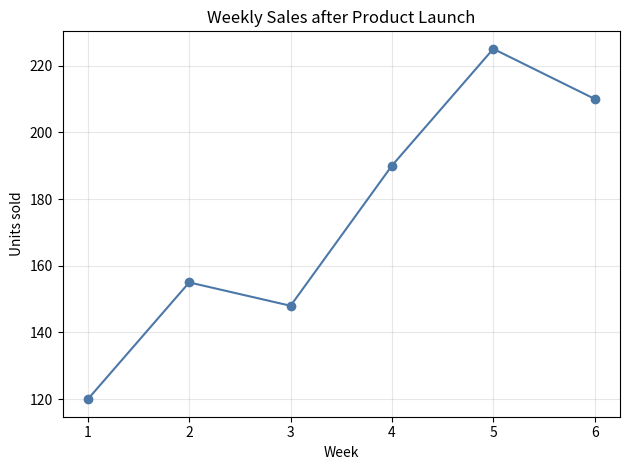

This chart was generated by the following Python code:
# -*- coding: utf-8 -*-
"""解答版：新商品の週次売上推移を折れ線グラフで確認する。"""
import matplotlib.pyplot as plt
weeks = [1, 2, 3, 4, 5, 6]
sales = [120, 155, 148, 190, 225, 210]
plt.plot(weeks, sales, marker="o", color="#4C78A8")
plt.title("Weekly Sales after Product Launch")
plt.xlabel("Week"); plt.ylabel("Units sold"); plt.grid(alpha=0.3)
plt.tight_layout(); plt.show()
